Photos from the image-classification dataset "dataset" in the GitHub repository chelseaoktaviany/AplikasiKlasifikasiJenisTanaman. Its 4 classes are: Cercis chinensis, Chrysobalanaceae, Indigofera tinctoria, Phyllostachys edulis.

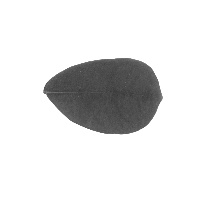
Label: Indigofera tinctoria

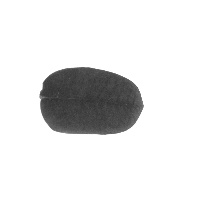
Label: Indigofera tinctoria

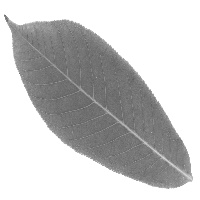
Label: Chrysobalanaceae

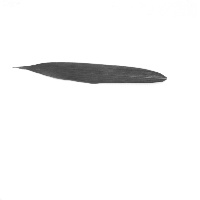
Label: Phyllostachys edulis

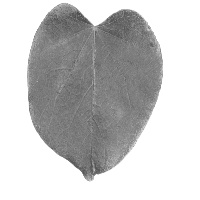
Label: Cercis chinensis

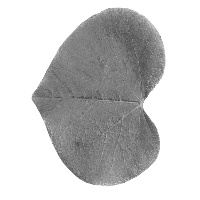
Label: Cercis chinensis
